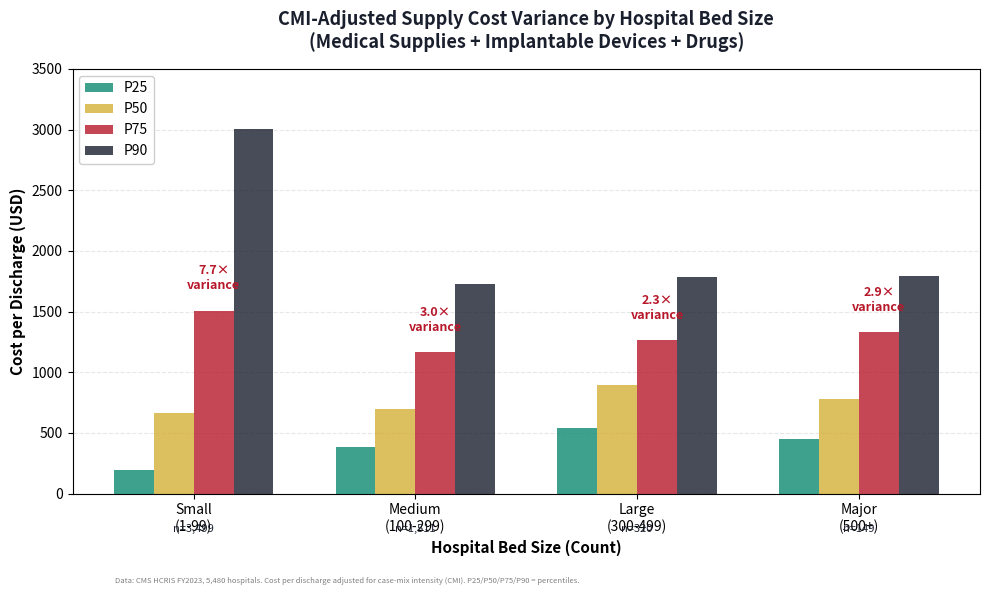

Python code for this plot: (Note: this script raises an exception after producing the figure.)
#!/usr/bin/env python3
"""
Chart 1: Hospital Supply Cost Variance by Bed Size (CMI-Adjusted)
Issue #6 — The Supply Closet

Data source: RESEARCH_BRIEF.md Section 2a
CMI-adjusted per-discharge cost for combined supply/device/drug costs
"""

import matplotlib.pyplot as plt
import numpy as np
import matplotlib.patches as mpatches

# Color scheme
NAVY = '#1A1F2E'
TEAL = '#0E8A72'
RED = '#B7182A'
GOLD = '#D4AF37'
WHITE = '#F8F8F6'

# Data from RESEARCH_BRIEF
bed_sizes = ['Small\n(1-99)', 'Medium\n(100-299)', 'Large\n(300-499)', 'Major\n(500+)']
hospitals_n = [3499, 1511, 320, 149]
p25 = [197, 382, 543, 451]
p50 = [663, 700, 893, 777]
p75 = [1509, 1165, 1265, 1329]
p90 = [3005, 1724, 1784, 1793]
ratios = [7.7, 3.0, 2.3, 2.9]

# Set up figure
fig, ax = plt.subplots(figsize=(10, 6), dpi=100)

# X positions for grouped bars
x_pos = np.arange(len(bed_sizes))
width = 0.18

# Create bars
bars_p25 = ax.bar(x_pos - 1.5*width, p25, width, label='P25', color=TEAL, alpha=0.8)
bars_p50 = ax.bar(x_pos - 0.5*width, p50, width, label='P50', color=GOLD, alpha=0.8)
bars_p75 = ax.bar(x_pos + 0.5*width, p75, width, label='P75', color=RED, alpha=0.8)
bars_p90 = ax.bar(x_pos + 1.5*width, p90, width, label='P90', color=NAVY, alpha=0.8)

# Customization
ax.set_ylabel('Cost per Discharge (USD)', fontsize=11, fontweight='bold')
ax.set_xlabel('Hospital Bed Size (Count)', fontsize=11, fontweight='bold')
ax.set_title('CMI-Adjusted Supply Cost Variance by Hospital Bed Size\n(Medical Supplies + Implantable Devices + Drugs)',
             fontsize=13, fontweight='bold', pad=15, color=NAVY)
ax.set_xticks(x_pos)
ax.set_xticklabels(bed_sizes, fontsize=10)
ax.set_ylim(0, 3500)
ax.legend(loc='upper left', fontsize=10, framealpha=0.95)
ax.grid(axis='y', alpha=0.3, linestyle='--')
ax.set_axisbelow(True)

# Add ratio annotations above P75 bars (P75/P25 ratio)
for i, (p75_val, ratio) in enumerate(zip(p75, ratios)):
    ax.text(i + 0.5*width, p75_val + 150, f'{ratio}×\nvariance',
            ha='center', va='bottom', fontsize=9, fontweight='bold', color=RED)

# Add hospital count labels below X-axis
for i, n in enumerate(hospitals_n):
    ax.text(i, -250, f'n={n:,}', ha='center', va='top', fontsize=8, color=NAVY, style='italic')

# Footer note
fig.text(0.12, 0.02,
         'Data: CMS HCRIS FY2023, 5,480 hospitals. Cost per discharge adjusted for case-mix intensity (CMI). '
         'P25/P50/P75/P90 = percentiles.',
         ha='left', fontsize=5.5, color='gray', wrap=True)

plt.tight_layout(rect=[0, 0.04, 1, 1])
plt.savefig('/sessions/blissful-optimistic-allen/mnt/healthcare/issue_06/figures/chart1_supply_variance.png',
            dpi=150, bbox_inches='tight', facecolor=WHITE)
print("Chart 1 saved: chart1_supply_variance.png")
plt.close(fig)
